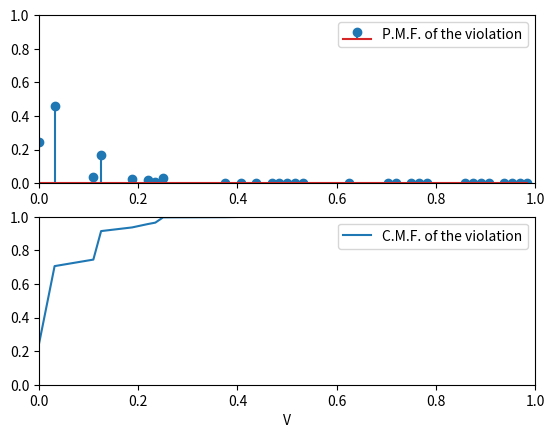

Here is the Python script that generated this plot:
import numpy as np
import matplotlib.pyplot as plt
import itertools
from scipy.special import comb

# Number of i.c.
N = 12
# gamma < 1/32
gamma = 1/64
#
ABC = 1/2
BCD = 1/4
CDE = 1/8
DEE = 1/16
EEE = 1/16-2*gamma
EEA = gamma
EAB = gamma
### Assume uniform distribution over [0,1] with dynamics x+ = 1/2x for x in [gamma,1] and x+ = 1/2(x+1) elsewhere
v = (("ABC",ABC),("BCD",BCD), ("CDE",CDE), ("DEE",DEE),("EEE",EEE),("EEA",EEA),("EAB",EAB))
u = ("AB","BC","CD","DE","EE","EA")
M = len(v)
V_support = np.array(())
Pmf_V = np.array(())
Pmf_seen = np.zeros(M)
Pmf_exact_symbols = {}
for i in range(1,M+1):
    index_mat = list(itertools.combinations(range(M), i))
    for chosen in index_mat:
        P_chosen = sum([v[u][1] for u in chosen])
        unchosen_sequences = [v[u][0] for u in chosen]
        violation = 0
        violating_short_strings = []
        violating_long_strings = []
        ### Find l-sequences not present in the N k_bar-sequences
        for z in u:
            ### Flag = 0 if the l-sequences is missing
            flag = 0
            for x in unchosen_sequences:
                if z in x:
                    flag = 1
                    break
            if flag == 0:
                ### Find k_bar-sequences that contain the l-sequence
                for y in v:
                    if z in y[0]:
                        ### To prevent counting duplicate k_bar-sequences
                        if y not in violating_long_strings:
                            violating_long_strings.append(y)
                            violation += y[1]
        ### Probability of seeing all the possible N long outcomes with sequences made up of any combination of the chosen k_bar-sequences
        outcome_probability = np.power((P_chosen), N)
        Pmf_exact_symbols[chosen] = outcome_probability
        ### Subtract repeated outcomes to obtain all sequences that contain at least one element of each chosen ones
        for k in range(1,i):
            sub_combinations = list(itertools.combinations(chosen, k))
            for sub_comb in sub_combinations:
                Pmf_exact_symbols[chosen] -= Pmf_exact_symbols[sub_comb]

        if violation not in V_support:
            V_support = np.append(V_support, violation)
            Pmf_V = np.append(Pmf_V, Pmf_exact_symbols[chosen])
        else:
            idx = np.where(V_support == violation)
            Pmf_V[idx] = Pmf_V[idx] + Pmf_exact_symbols[chosen]

        Pmf_seen[i-1] += outcome_probability
    if i > 1:
        for j in range(1, i):
            Pmf_seen[i-1] -= Pmf_seen[j-1]*comb(M-j, i-j)
    print("Probability of seeing exactly ", i, " symbols ", Pmf_seen[i - 1])

print("Pmf_seen sums to ", sum(Pmf_seen))
print("Pmf_exact_symbols sums to ", sum(Pmf_exact_symbols.values()))
print("Pmf_V sums to ", sum(Pmf_V))
### Sort arrays
p = V_support.argsort()
V_support = V_support[p]
Pmf_V = Pmf_V[p]
### Plot stuff
print("Support of the Violation")
print(V_support)
print("Probability mass function of the Violation")
print(Pmf_V)
fig, (ax1,ax2) = plt.subplots(2)
ax1.stem(V_support, Pmf_V, label="P.M.F. of the violation")
Cmf_V = [Pmf_V[0]]
for i in range(1,len(Pmf_V),1):
    Cmf_V.append(Cmf_V[i-1]+Pmf_V[i])
ax2.plot(V_support, Cmf_V, label="C.M.F. of the violation")
plt.setp((ax1,ax2), xlim = [0,1], ylim = [0,1])
plt.xlabel("V")
ax1.legend()
ax2.legend()
plt.show()
